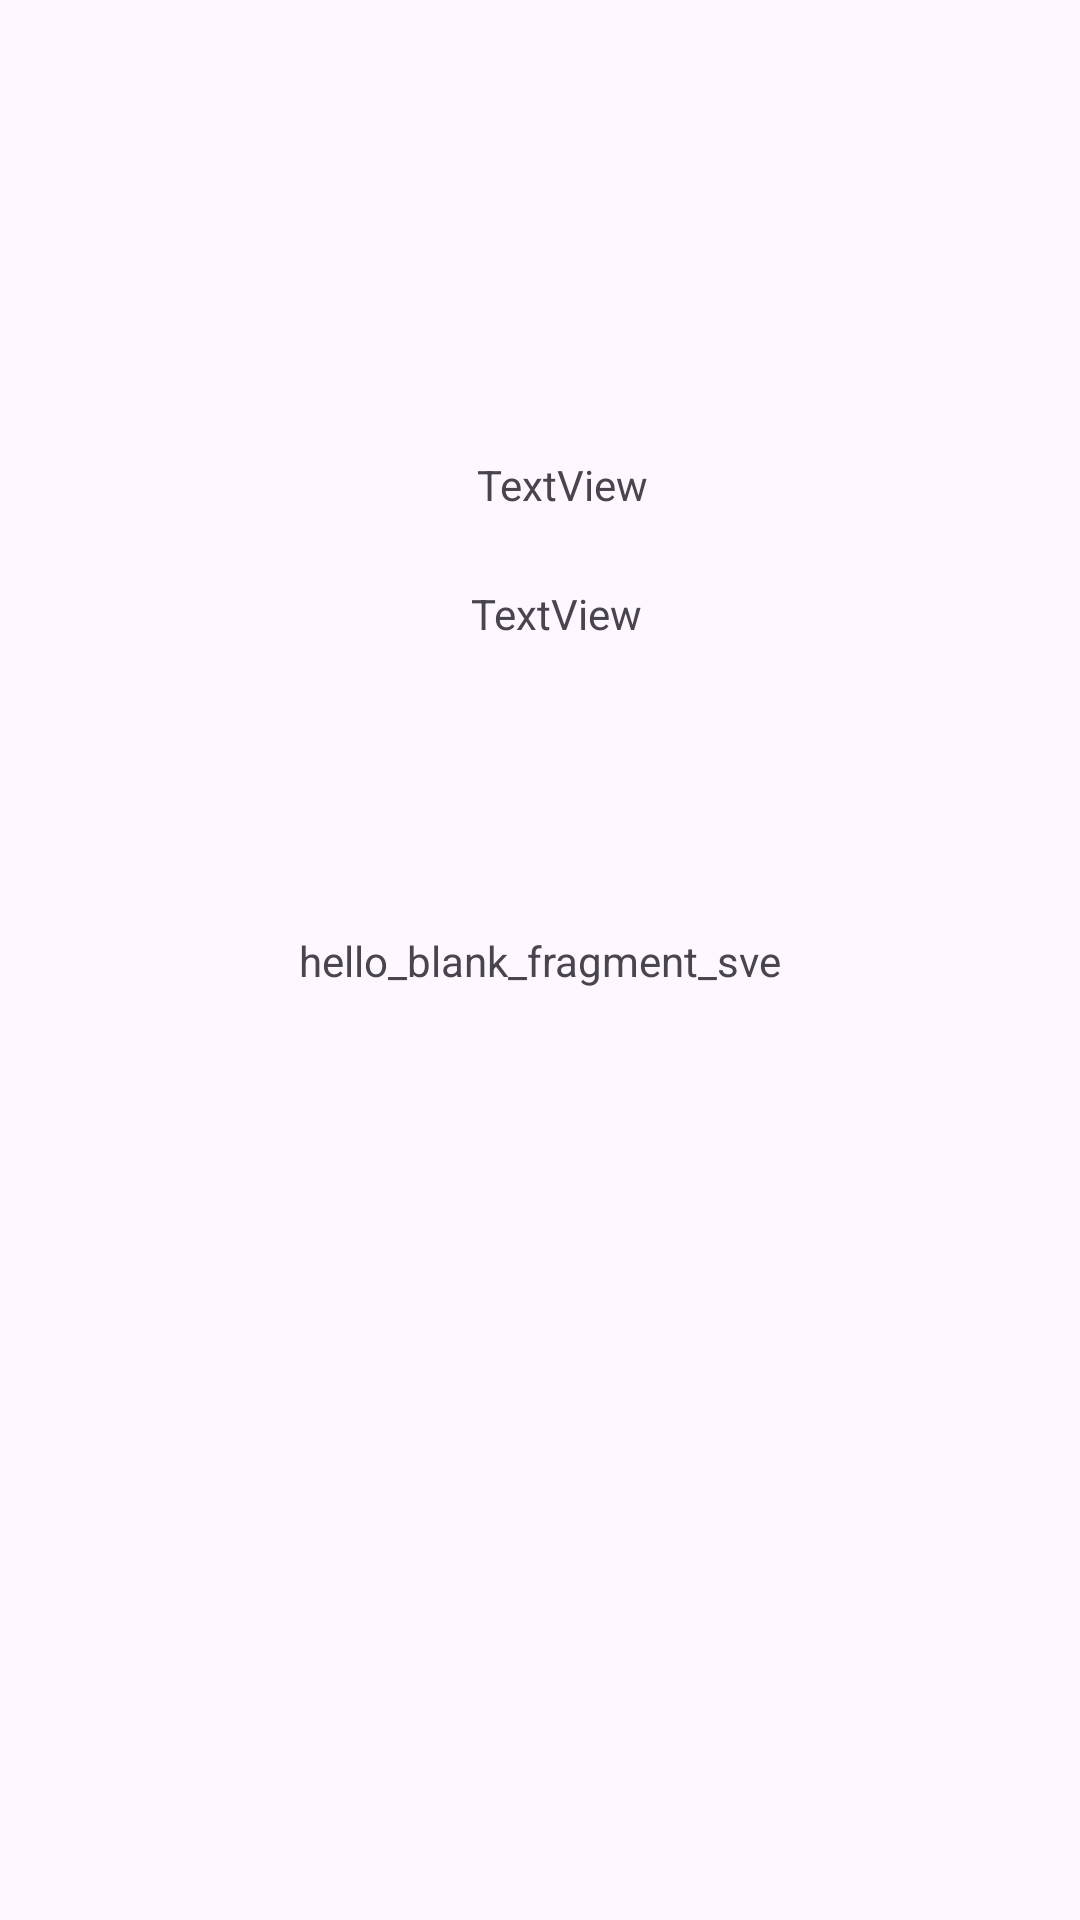

Reconstruct the res/layout file that produces this screen, plus the resources it refers to.
<!-- AndroidManifest.xml: application theme Theme.LV1 -->
<!-- res/layout/fragment_sve.xml -->
<?xml version="1.0" encoding="utf-8"?>
<androidx.constraintlayout.widget.ConstraintLayout xmlns:android="http://schemas.android.com/apk/res/android"
    xmlns:app="http://schemas.android.com/apk/res-auto"
    xmlns:tools="http://schemas.android.com/tools"
    android:layout_width="match_parent"
    android:layout_height="match_parent"
    tools:context=".fragmenti.SveFragment">

    
    <TextView
        android:layout_width="wrap_content"
        android:layout_height="wrap_content"
        android:text="hello_blank_fragment_sve"
        app:layout_constraintBottom_toBottomOf="parent"
        app:layout_constraintEnd_toEndOf="parent"
        app:layout_constraintStart_toStartOf="parent"
        app:layout_constraintTop_toTopOf="parent" />

    <TextView
        android:id="@+id/tvSveStudent"
        android:layout_width="wrap_content"
        android:layout_height="wrap_content"
        android:layout_marginStart="184dp"
        android:layout_marginTop="152dp"
        android:layout_marginEnd="169dp"
        android:text="TextView"
        app:layout_constraintEnd_toEndOf="parent"
        app:layout_constraintStart_toStartOf="parent"
        app:layout_constraintTop_toTopOf="parent" />

    <TextView
        android:id="@+id/tvSvePredmet"
        android:layout_width="wrap_content"
        android:layout_height="wrap_content"
        android:layout_marginStart="182dp"
        android:layout_marginTop="24dp"
        android:layout_marginEnd="171dp"
        android:text="TextView"
        app:layout_constraintEnd_toEndOf="parent"
        app:layout_constraintStart_toStartOf="parent"
        app:layout_constraintTop_toBottomOf="@+id/tvSveStudent" />

</androidx.constraintlayout.widget.ConstraintLayout>
<!-- resources referenced by this layout -->
<resources>
  <style name="Theme.LV1" parent="Base.Theme.LV1" />
  <style name="Base.Theme.LV1" parent="Theme.Material3.DayNight.NoActionBar">
          
          
      </style>
</resources>
